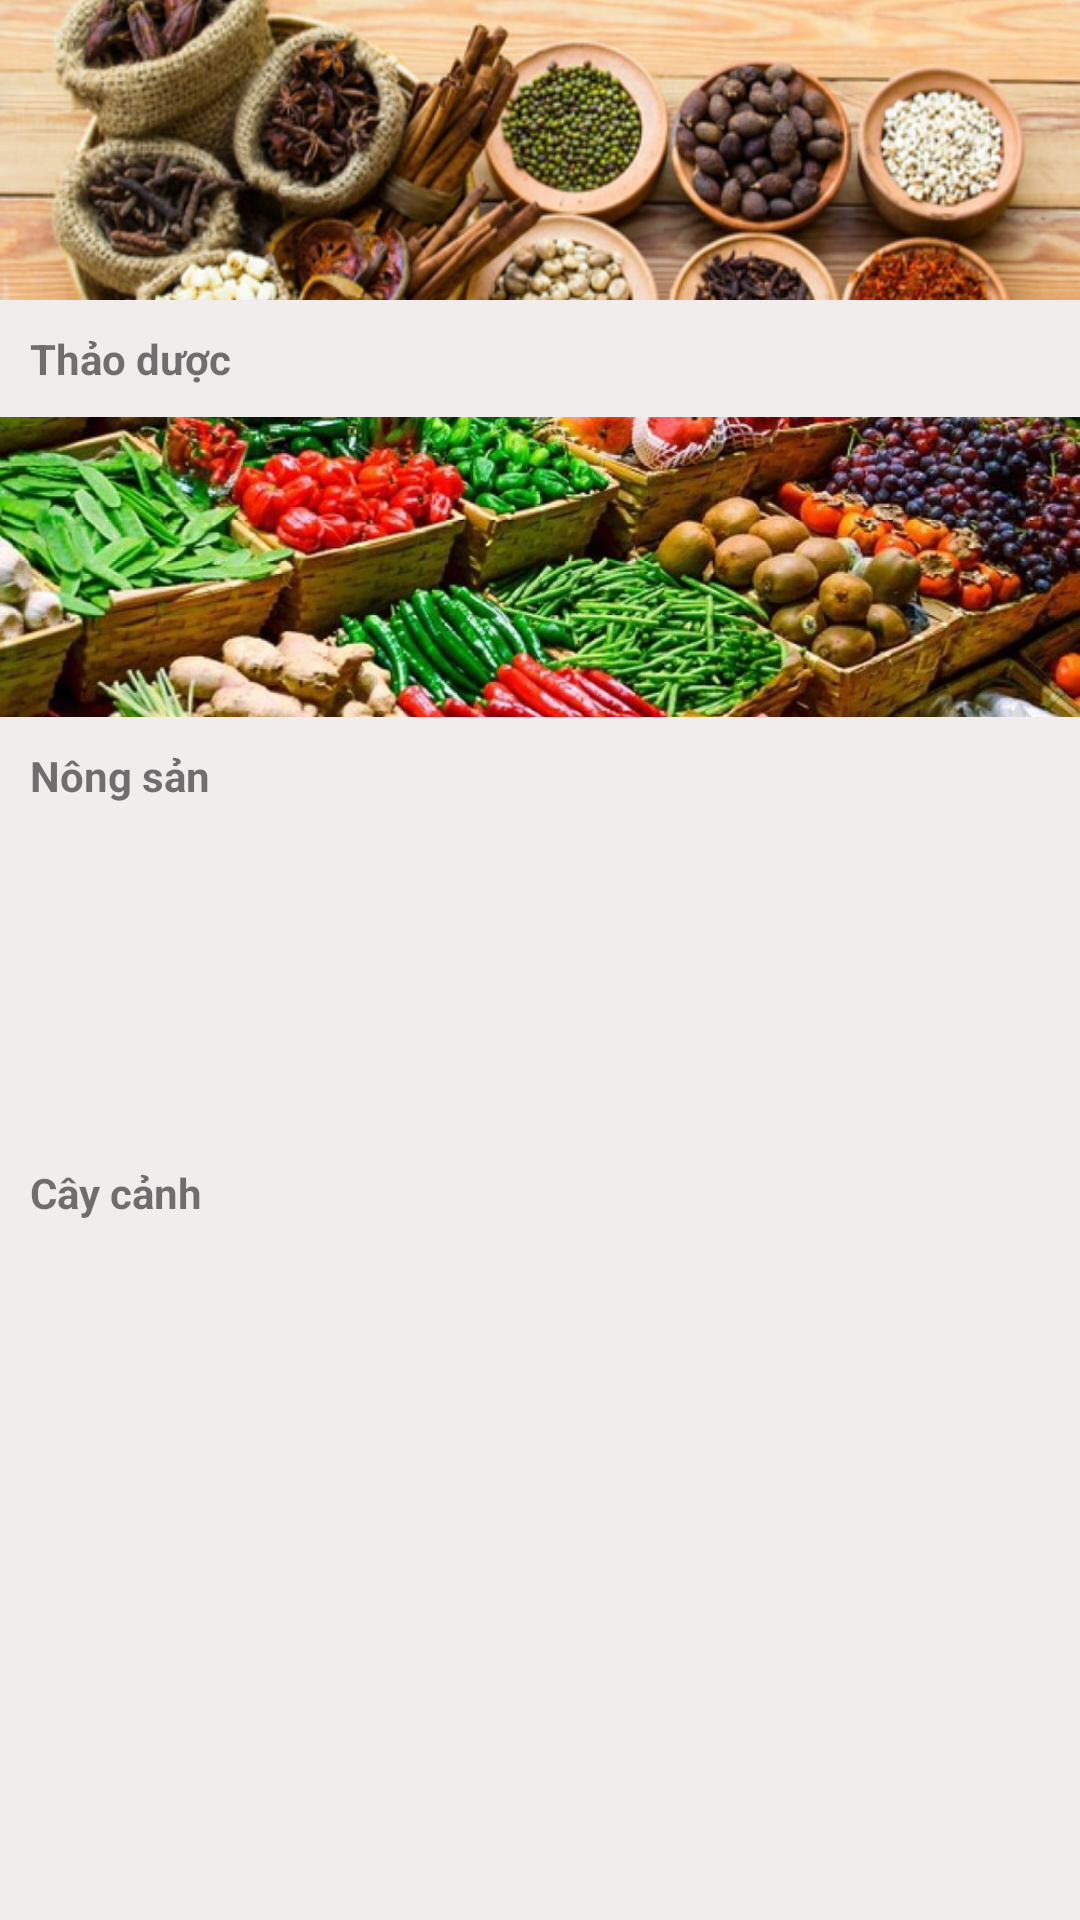

Android layout source for this screen:
<!-- AndroidManifest.xml: application theme Theme.NLUShop -->
<!-- res/layout/layout_nongnghiep.xml -->
<?xml version="1.0" encoding="utf-8"?>
<androidx.core.widget.NestedScrollView
    xmlns:android="http://schemas.android.com/apk/res/android"
    android:layout_width="match_parent"
    android:layout_height="match_parent"
    android:background="@color/colorGrayTrans">

    <LinearLayout
        android:layout_width="match_parent"
        android:layout_height="wrap_content"
        android:orientation="vertical"
        >

        <ImageView
            android:layout_width="match_parent"
            android:layout_height="100dp"
            android:src="@drawable/thaoduoc"
            android:scaleType="centerCrop">

        </ImageView>

        <TextView
            android:layout_width="match_parent"
            android:layout_height="wrap_content"
            android:text="Thảo dược"
            android:textStyle="bold"
            android:layout_margin="10dp"/>

        <androidx.recyclerview.widget.RecyclerView
            android:id="@+id/recyclerNN1"
            android:layout_width="match_parent"
            android:layout_height="wrap_content">

        </androidx.recyclerview.widget.RecyclerView>

        <ImageView
            android:layout_width="match_parent"
            android:layout_height="100dp"
            android:src="@drawable/nongsan"
            android:scaleType="centerCrop">

        </ImageView>

        <TextView
            android:layout_width="match_parent"
            android:layout_height="wrap_content"
            android:text="Nông sản"
            android:textStyle="bold"
            android:layout_margin="10dp"/>

        <androidx.recyclerview.widget.RecyclerView
            android:id="@+id/recyclerNN2"
            android:layout_width="match_parent"
            android:layout_height="wrap_content">

        </androidx.recyclerview.widget.RecyclerView>

        <ImageView
            android:layout_width="match_parent"
            android:layout_height="100dp"
            android:src="@drawable/caycanh"
            android:scaleType="centerCrop">

        </ImageView>

        <TextView
            android:layout_width="match_parent"
            android:layout_height="wrap_content"
            android:text="Cây cảnh"
            android:textStyle="bold"
            android:layout_margin="10dp"/>

        <androidx.recyclerview.widget.RecyclerView
            android:id="@+id/recyclerNN3"
            android:layout_width="match_parent"
            android:layout_height="wrap_content">

        </androidx.recyclerview.widget.RecyclerView>

    </LinearLayout>

</androidx.core.widget.NestedScrollView>
<!-- resources referenced by this layout -->
<resources>
  <color name="colorGrayTrans">#F1EDED</color>
  <!-- drawable nongsan: jpeg bitmap (drawable, 198195 bytes) -->
  <!-- drawable thaoduoc: png bitmap (drawable, 230257 bytes) -->
  <style name="Theme.NLUShop" parent="Theme.MaterialComponents.DayNight.NoActionBar">
          
  
          <item name="colorPrimary">@color/bgToolBar</item>
          <item name="colorPrimaryVariant">@color/bgLogo</item>
          <item name="colorOnPrimary">@color/white</item>
          
          <item name="colorSecondary">@color/teal_200</item>
          <item name="colorSecondaryVariant">@color/teal_700</item>
          <item name="colorOnSecondary">@color/black</item>
          
          <item name="android:statusBarColor" tools:targetApi="l">?attr/colorPrimaryVariant</item>
          
          <item name="android:textColorSecondary">@color/white</item>
      </style>
  <color name="bgToolBar">#F8A01E</color>
  <color name="bgLogo">#238E27</color>
  <color name="white">#FFFFFFFF</color>
  <color name="teal_200">#E91E63</color>
  <color name="teal_700">#FF018786</color>
  <color name="black">#FF000000</color>
</resources>
